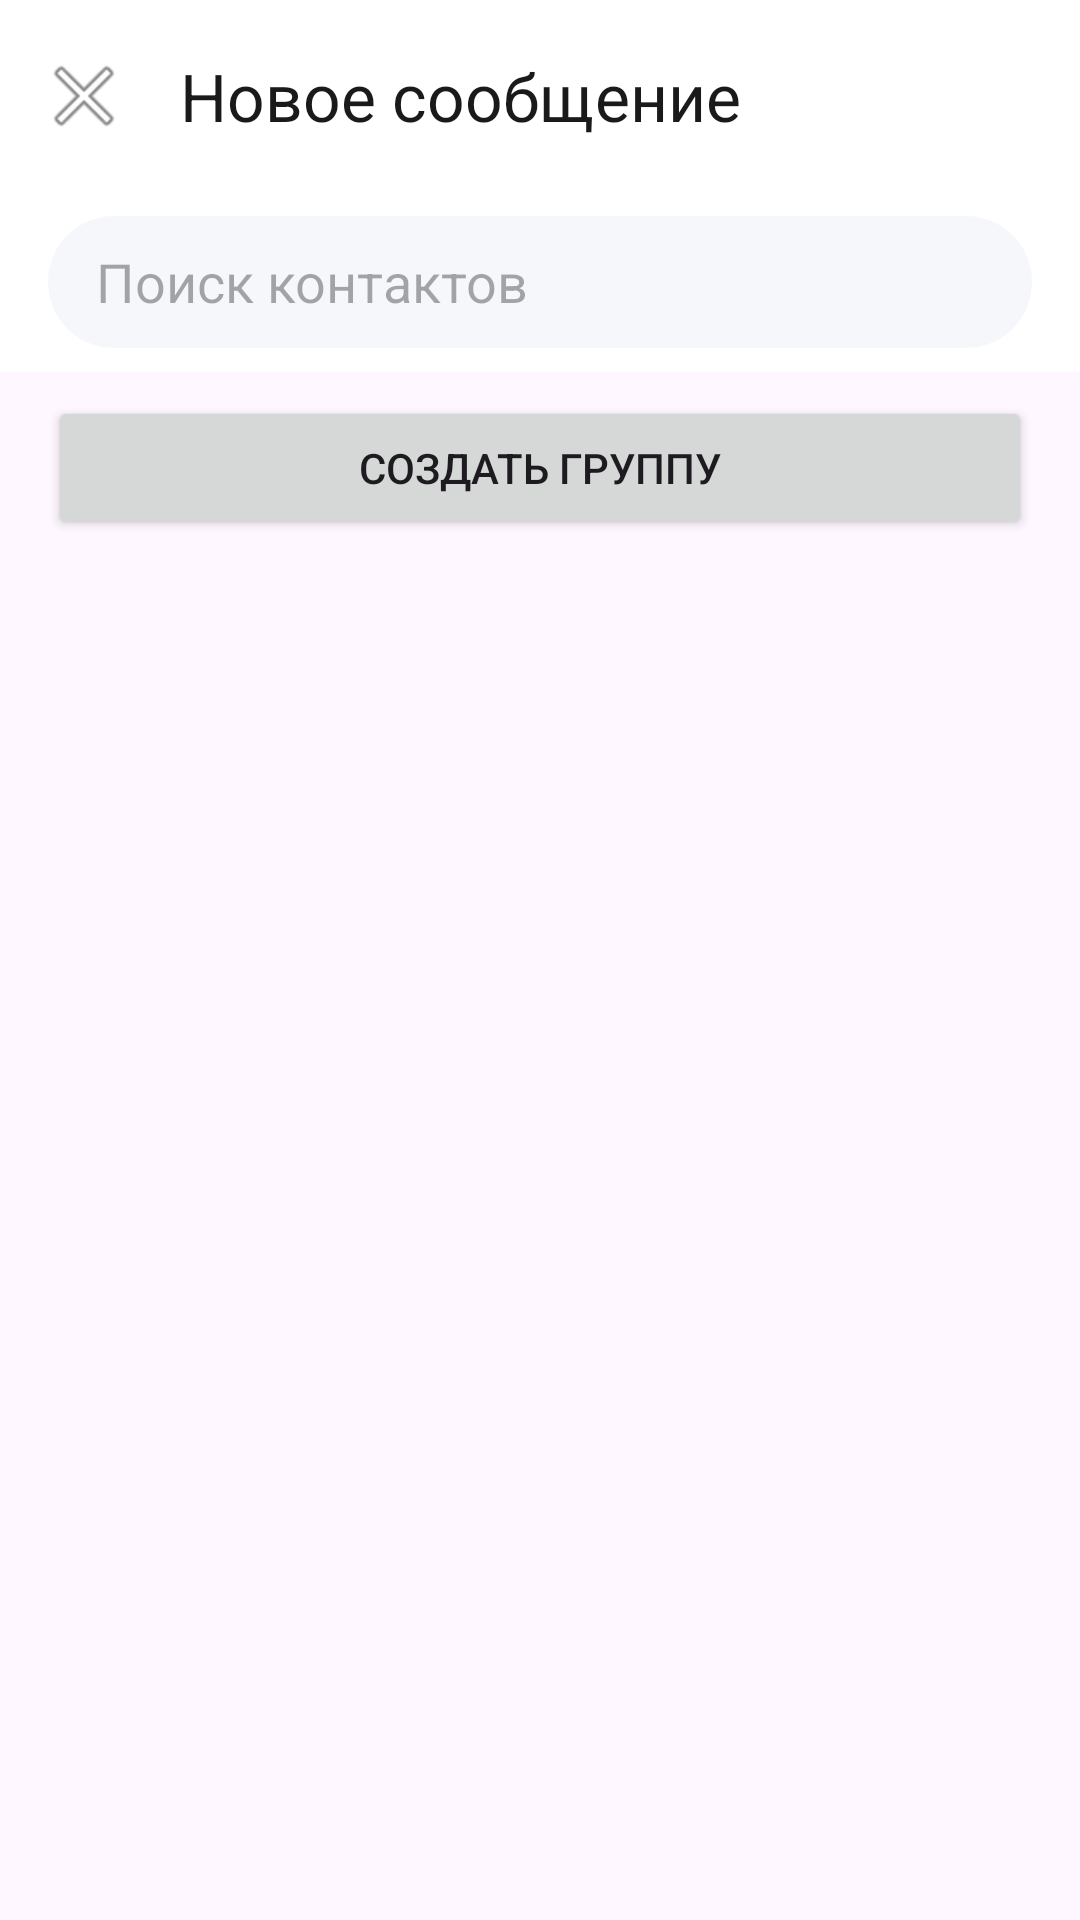

Layout XML and referenced resources for this Android screen:
<!-- AndroidManifest.xml: application theme Theme.IGMessenger -->
<!-- res/layout/activity_new_chat.xml -->
<?xml version="1.0" encoding="utf-8"?>
<LinearLayout xmlns:android="http://schemas.android.com/apk/res/android"
    android:layout_width="match_parent"
    android:layout_height="match_parent"
    xmlns:app="http://schemas.android.com/apk/res-auto"
    android:orientation="vertical"
    android:fitsSystemWindows="true">
    <com.google.android.material.appbar.AppBarLayout
        android:layout_width="match_parent"
        android:layout_height="wrap_content"
        android:background="@color/white"
        android:elevation="4dp"
        app:layout_constraintEnd_toEndOf="parent"
        app:layout_constraintStart_toStartOf="parent"
        app:layout_constraintTop_toTopOf="parent">

        <com.google.android.material.appbar.MaterialToolbar
            android:id="@+id/toolbar"
            android:layout_width="match_parent"
            android:layout_height="?attr/actionBarSize"
            app:navigationIcon="@android:drawable/ic_menu_close_clear_cancel"
            app:title="@string/nav_new_chat"
            app:titleTextColor="@color/text_primary_light" />

        <EditText
            android:id="@+id/etSearch"
            android:layout_width="match_parent"
            android:layout_height="44dp"
            android:layout_marginStart="16dp"
            android:layout_marginEnd="16dp"
            android:layout_marginBottom="8dp"
            android:layout_marginTop="8dp"
            android:background="@drawable/bg_input_field"
            android:drawableStart="@drawable/ic_search"
            android:hint="@string/search_new_contacts"
            android:inputType="text"
            android:paddingStart="16dp"
            android:paddingEnd="16dp" />

    </com.google.android.material.appbar.AppBarLayout>

    <Button
        android:id="@+id/btnCreateGroup"
        android:layout_width="match_parent"
        android:layout_height="wrap_content"
        android:layout_marginStart="16dp"
        android:layout_marginEnd="16dp"
        android:layout_marginTop="8dp"
        android:text="Создать группу" />

    <ListView
        android:id="@+id/listContacts"
        android:layout_width="match_parent"
        android:layout_height="0dp"
        android:layout_marginTop="8dp"
        android:layout_weight="1"
        android:clipToPadding="false" />

</LinearLayout>
<!-- resources referenced by this layout -->
<resources>
  <color name="text_primary_light">#1A1A1A</color>
  <color name="white">#FFFFFF</color>
  <!-- drawable bg_input_field (drawable) -->
  <?xml version="1.0" encoding="utf-8"?>
  <shape xmlns:android="http://schemas.android.com/apk/res/android">
      <solid android:color="@color/gray_light"/>
      <corners android:radius="24dp"/>
  </shape>
  <string name="nav_new_chat">Новое сообщение</string>
  <string name="search_new_contacts">Поиск контактов</string>
  <style name="Theme.IGMessenger" parent="Theme.Material3.DayNight.NoActionBar">
          <item name="colorPrimary">@color/primary_red</item>
          <item name="colorPrimaryVariant">@color/primary_red</item>
          <item name="colorOnPrimary">@color/white</item>
          <item name="colorSecondary">@color/primary_blue</item>
          <item name="colorOnSecondary">@color/white</item>
          <item name="android:statusBarColor">@android:color/transparent</item>
          <item name="android:navigationBarColor">@android:color/transparent</item>
      </style>
  <color name="gray_light">#F5F7FA</color>
  <color name="primary_red">#FF4757</color>
  <color name="primary_blue">#5B8CFF</color>
</resources>
